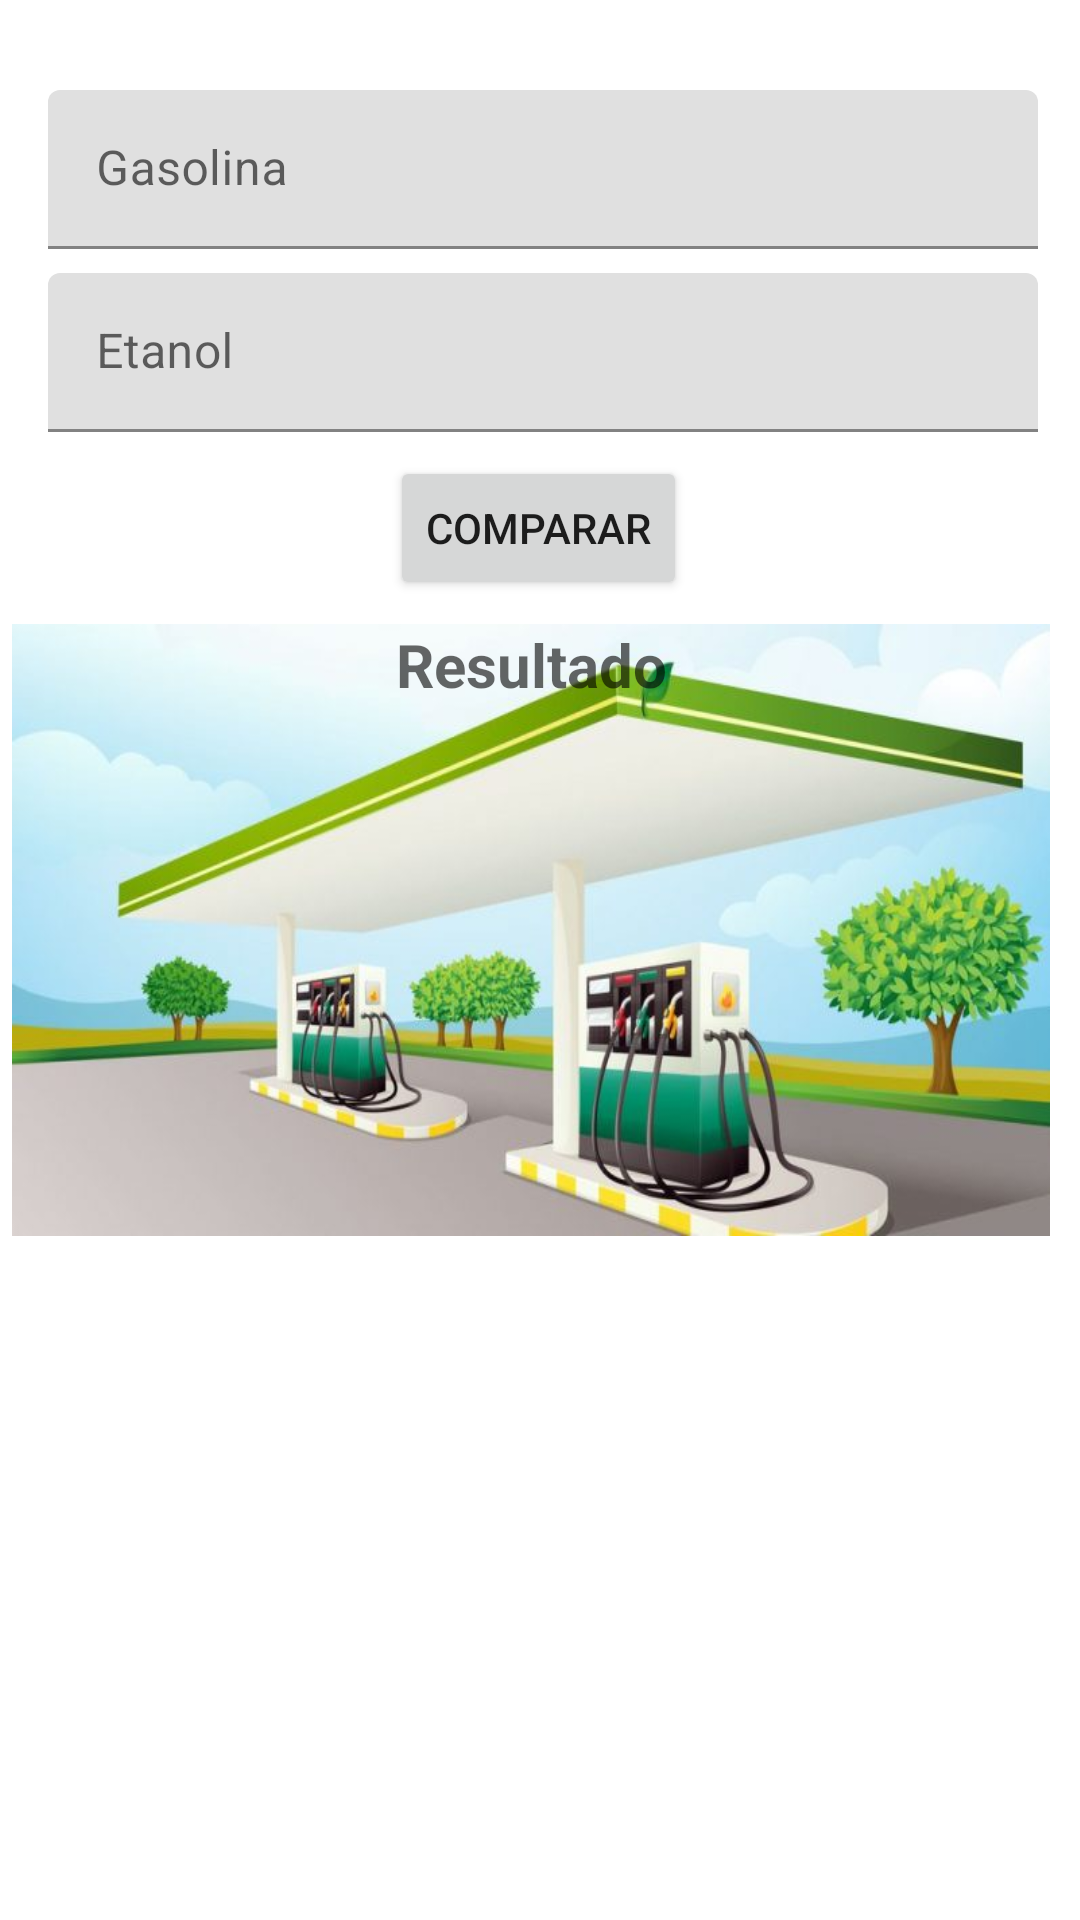

Layout XML and referenced resources for this Android screen:
<!-- AndroidManifest.xml: application theme Theme.ComparaGasolinaEtanol -->
<!-- res/layout/activity_main_calcular.xml -->
<?xml version="1.0" encoding="utf-8"?>
<androidx.constraintlayout.widget.ConstraintLayout xmlns:android="http://schemas.android.com/apk/res/android"
    xmlns:app="http://schemas.android.com/apk/res-auto"
    xmlns:tools="http://schemas.android.com/tools"
    android:layout_width="match_parent"
    android:layout_height="match_parent"
    tools:context=".MainActivity">

    <com.google.android.material.textfield.TextInputLayout
        android:id="@+id/textInputLayout"
        android:layout_width="350dp"
        android:layout_height="53dp"
        android:layout_marginStart="16dp"
        android:layout_marginTop="30dp"
        android:layout_marginEnd="32dp"
        app:layout_constraintEnd_toEndOf="parent"
        app:layout_constraintHorizontal_bias="0.0"
        app:layout_constraintStart_toStartOf="parent"
        app:layout_constraintTop_toTopOf="parent">

        <com.google.android.material.textfield.TextInputEditText
            android:id="@+id/inputGasolina"
            android:layout_width="330dp"
            android:layout_height="wrap_content"
            android:hint="Gasolina"
            android:inputType="numberDecimal" />
    </com.google.android.material.textfield.TextInputLayout>

    <Button
        android:id="@+id/button"
        android:layout_width="wrap_content"
        android:layout_height="wrap_content"
        android:layout_marginTop="8dp"
        android:onClick="comparar"
        android:text="Comparar"
        app:layout_constraintEnd_toEndOf="parent"
        app:layout_constraintHorizontal_bias="0.498"
        app:layout_constraintStart_toStartOf="parent"
        app:layout_constraintTop_toBottomOf="@+id/textInputLayout2" />

    <TextView
        android:id="@+id/textResultado"
        android:layout_width="346dp"
        android:layout_height="204dp"
        android:layout_marginStart="24dp"
        android:layout_marginTop="8dp"
        android:layout_marginEnd="30dp"
        android:background="@drawable/img_1"
        android:hint="Resultado"
        android:textAlignment="center"
        android:textColor="@color/black"
        android:textSize="20sp"
        android:textStyle="bold"
        app:layout_constraintEnd_toEndOf="parent"
        app:layout_constraintStart_toStartOf="parent"
        app:layout_constraintTop_toBottomOf="@+id/button" />

    <com.google.android.material.textfield.TextInputLayout
        android:id="@+id/textInputLayout2"
        android:layout_width="350dp"
        android:layout_height="53dp"
        android:layout_marginStart="16dp"
        android:layout_marginTop="8dp"
        android:layout_marginEnd="32dp"
        app:layout_constraintEnd_toEndOf="parent"
        app:layout_constraintHorizontal_bias="0.0"
        app:layout_constraintStart_toStartOf="parent"
        app:layout_constraintTop_toBottomOf="@+id/textInputLayout">

        <com.google.android.material.textfield.TextInputEditText
            android:id="@+id/inputEtanol"
            android:layout_width="330dp"
            android:layout_height="wrap_content"
            android:hint="Etanol"
            android:inputType="numberDecimal" />
    </com.google.android.material.textfield.TextInputLayout>

</androidx.constraintlayout.widget.ConstraintLayout>
<!-- resources referenced by this layout -->
<resources>
  <color name="black">#FF000000</color>
  <!-- drawable img_1: png bitmap (drawable-v24, 411343 bytes) -->
  <style name="Theme.ComparaGasolinaEtanol" parent="Theme.MaterialComponents.DayNight.DarkActionBar">
          
          <item name="colorPrimary">@color/purple_500</item>
          <item name="colorPrimaryVariant">@color/purple_700</item>
          <item name="colorOnPrimary">@color/white</item>
          
          <item name="colorSecondary">@color/teal_200</item>
          <item name="colorSecondaryVariant">@color/teal_700</item>
          <item name="colorOnSecondary">@color/black</item>
          
          <item name="android:statusBarColor">?attr/colorPrimaryVariant</item>
          
      </style>
  <color name="purple_500">#FF6200EE</color>
  <color name="purple_700">#FF3700B3</color>
  <color name="white">#FFFFFFFF</color>
  <color name="teal_200">#FF03DAC5</color>
  <color name="teal_700">#64C111</color>
</resources>
